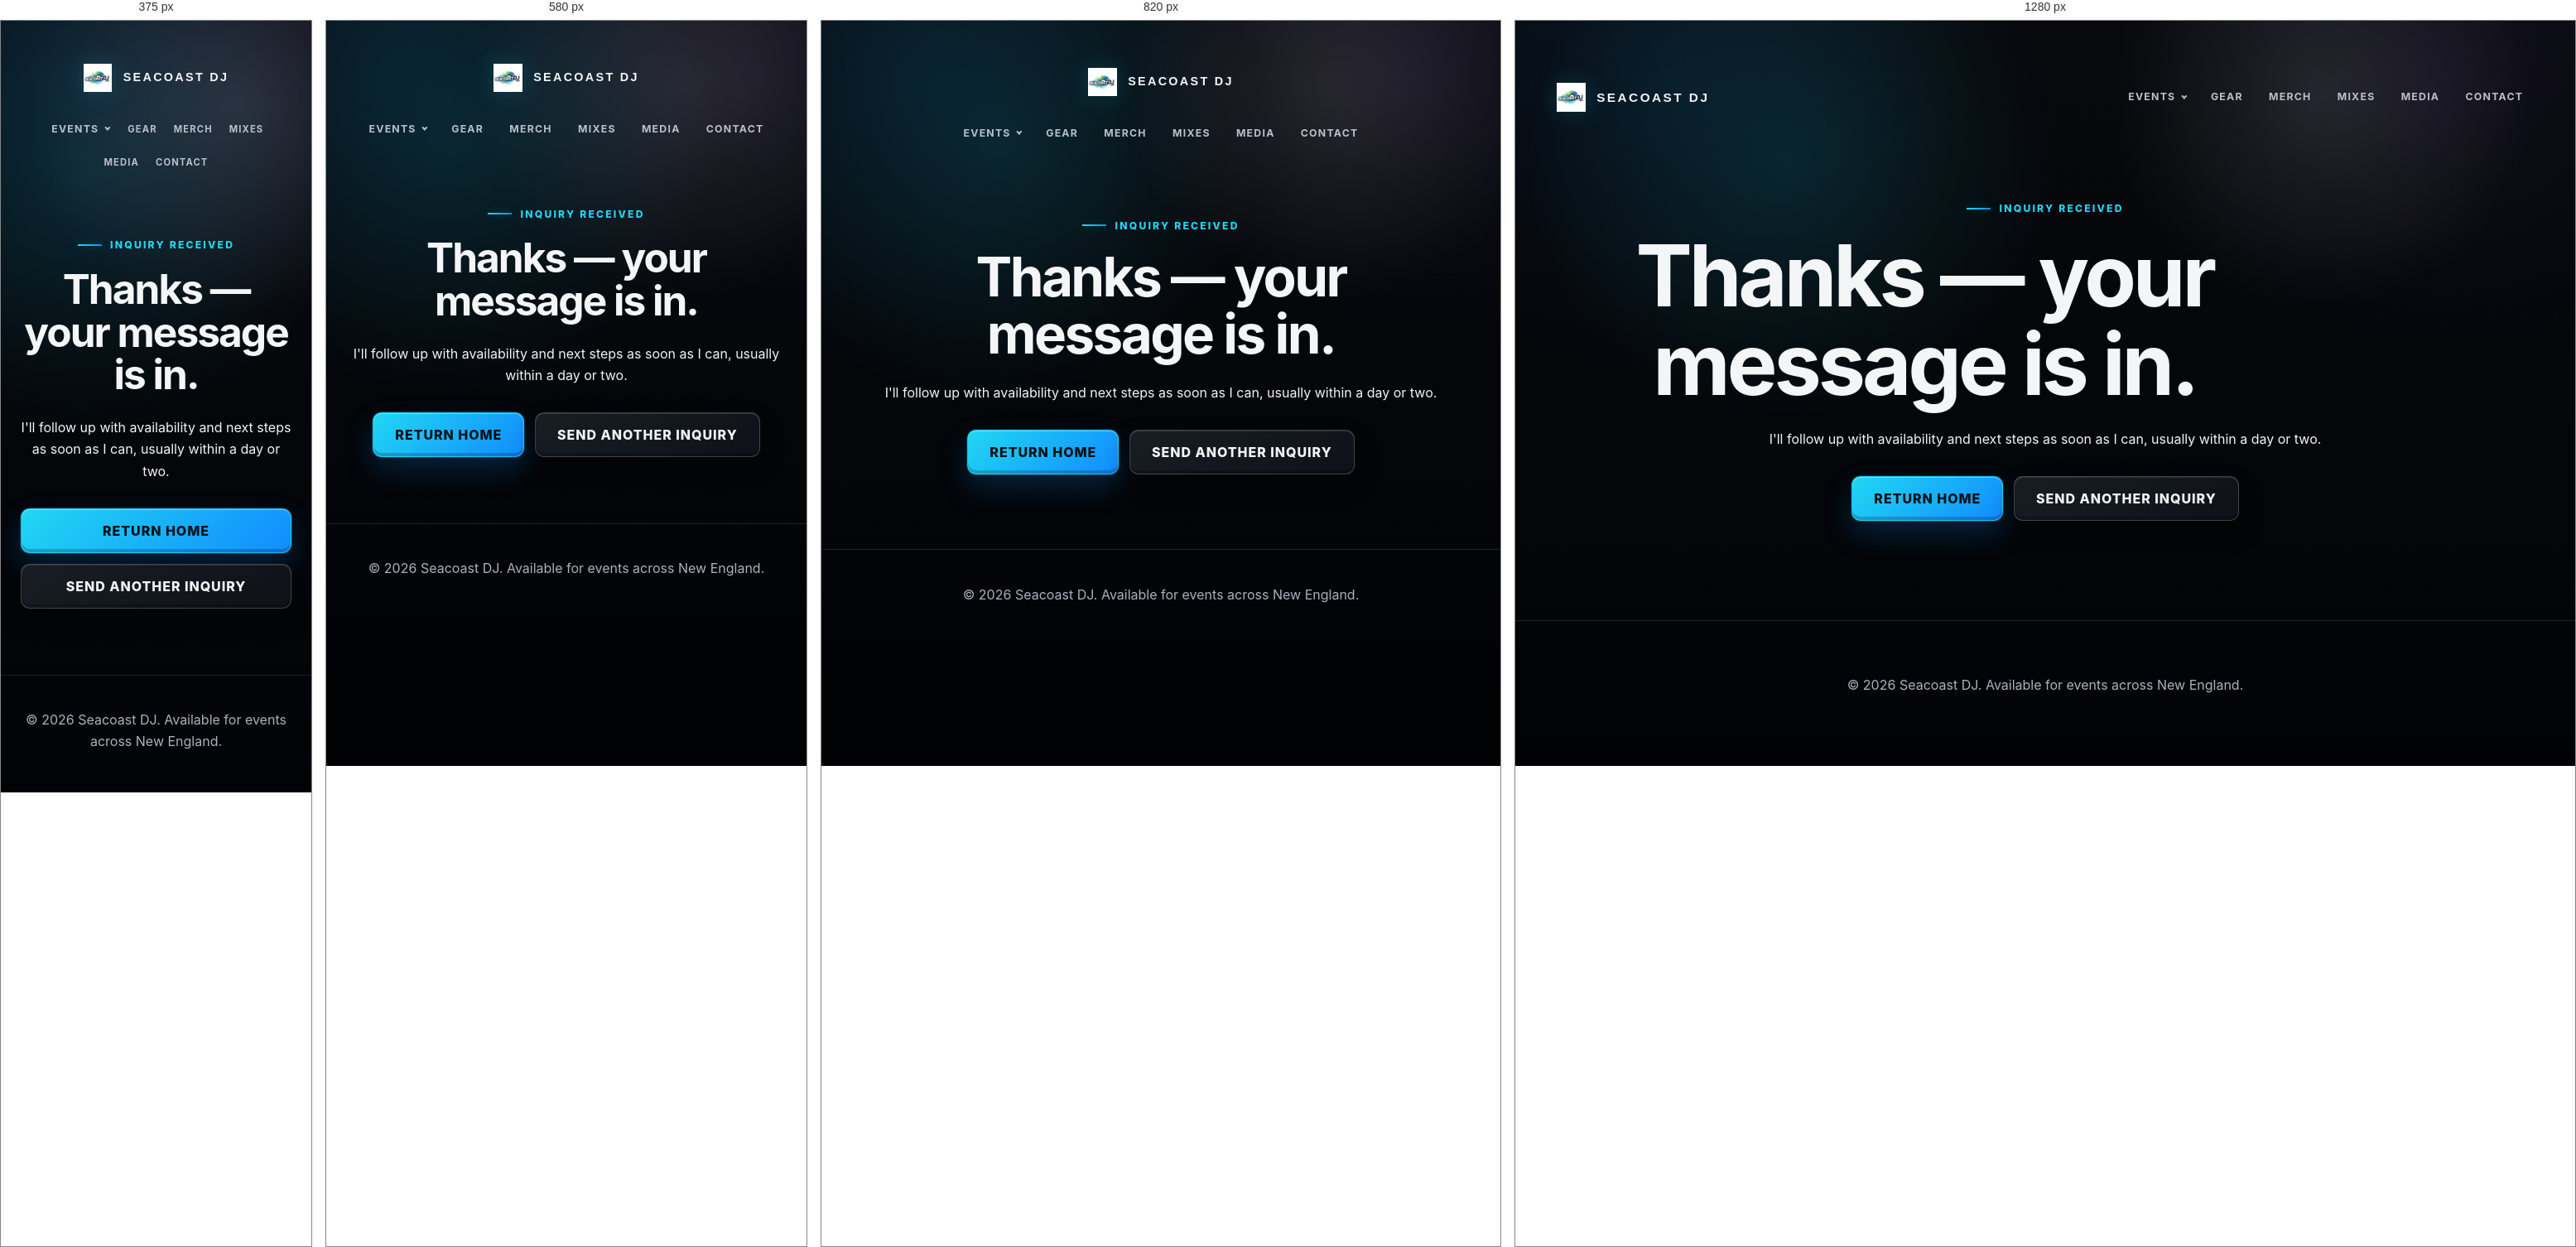
Rendered at 375 px, 580 px, 820 px and 1280 px, left to right.

<!-- file: thank-you.html -->
<!DOCTYPE html>
<html lang="en">
  <head>
    <meta charset="UTF-8" />
    <meta name="viewport" content="width=device-width, initial-scale=1.0" />
    <title>Thank You | Seacoast DJ</title>
    <meta name="robots" content="noindex" />
    <meta name="description" content="Your inquiry has been sent to Seacoast DJ." />
    <link rel="canonical" href="https://seacoastdj.com/thank-you.html" />
    <link rel="icon" type="image/png" href="images/SEACOASTDJ-2025-LOGO.png" />
    <link rel="apple-touch-icon" href="images/SEACOASTDJ-2025-LOGO.png" />
    <link rel="preconnect" href="https://fonts.googleapis.com" />
    <link rel="preconnect" href="https://fonts.gstatic.com" crossorigin />
    <link href="https://fonts.googleapis.com/css2?family=Inter:wght@400;500;600;700;800&display=swap" rel="stylesheet" />
    <link rel="stylesheet" href="styles.css?v=5" />
    <!-- Google tag (gtag.js) -->
    <script async src="https://www.googletagmanager.com/gtag/js?id=G-L387ZT3N6W"></script>
    <script>
      window.dataLayer = window.dataLayer || [];
      function gtag(){dataLayer.push(arguments);}
      gtag('js', new Date());
      gtag('config', 'G-L387ZT3N6W');
    </script>
    <!-- GigBuilder client login (jQuery required by webtools.js) -->
    <script src="https://code.jquery.com/jquery-3.7.1.min.js" integrity="sha256-/JqT3SQfawRcv/BIHPThkBvs0OEvtFFmqPF/lYI/Cxo=" crossorigin="anonymous" defer></script>
    <script src="https://www.gigbuilder.com/cal/nh/djpyndo.nsf/webtools.js?open" defer></script>
  </head>
  <body>
    <header class="hero">
      <nav class="top-nav">
        <a class="brand" href="/"><img src="images/SEACOASTDJ-2025-LOGO.png" alt="Seacoast DJ logo" class="nav-logo">Seacoast DJ</a>
        <div class="nav-links">
          <div class="nav-dropdown">
            <button class="nav-dropdown-toggle" type="button" aria-expanded="false">Events</button>
            <div class="nav-dropdown-menu">
              <a href="/weddings/">Weddings</a>
              <a href="/corporate/">Corporate</a>
              <a href="/private/">Private</a>
            </div>
          </div>
          <a href="/gear.html">Gear</a>
          <a href="/merch.html">Merch</a>
          <a href="/mixes.html">Mixes</a>
          <a href="/media.html">Media</a>
          <a href="/contact.html">Contact</a>
        </div>
      </nav>

      <section class="hero-copy" style="text-align:center">
        <p class="eyebrow" style="justify-content:center">Inquiry received</p>
        <h1 id="thank-you-heading">Thanks — your message is in.</h1>
        <p id="thank-you-copy">I'll follow up with availability and next steps as soon as I can, usually within a day or two.</p>
        <div class="hero-actions" style="justify-content:center">
          <a class="btn btn-primary" href="/">Return home</a>
          <a class="btn btn-secondary" href="/contact.html">Send another inquiry</a>
        </div>
      </section>
    </header>

    <footer>
      <p>© 2026 Seacoast DJ. Available for events across New England.</p>
    </footer>

    <script>
      (function () {
        const params = new URLSearchParams(window.location.search);
        const category = params.get('category') || 'general';
        const copy = {
          Wedding: {
            h: 'Thanks — your wedding inquiry is in.',
            p: "I'll follow up with availability for your date and next steps as soon as I can, usually within a day or two."
          },
          Corporate: {
            h: 'Thanks — your event details are in.',
            p: "I'll follow up quickly with availability and a straightforward quote so you have what you need for your planning timeline."
          },
          Private: {
            h: 'Thanks — your inquiry is in.',
            p: "I'll follow up with availability and package options for your celebration as soon as I can."
          },
          Rental: {
            h: 'Thanks — your gear question is in.',
            p: "I'll follow up shortly with answers and next steps for your event."
          }
        };
        const match = copy[category];
        if (match) {
          document.getElementById('thank-you-heading').textContent = match.h;
          document.getElementById('thank-you-copy').textContent = match.p;
        }

        // contact-handler.php only redirects here after the email sent. form_location
        // mirrors the data-lead-form value that form_start sends, so both events tie together.
        const formLocation = {
          Wedding: 'wedding_inquiry_form',
          Corporate: 'corporate_inquiry_form',
          Private: 'private_inquiry_form',
          Rental: 'rental_inquiry_form',
          general: 'contact_form'
        };
        const navEntry = performance.getEntriesByType('navigation')[0];
        const isReload = navEntry && navEntry.type === 'reload';
        if (typeof gtag === 'function' && params.has('category') && formLocation[category] && !isReload) {
          gtag('event', 'generate_lead', {
            form_location: formLocation[category],
            event_category: category
          });
        }
      })();
    </script>
  </body>
</html>


/* @media block from styles.css */
@media(max-width:920px){.nav-dropdown-menu{position:static;margin-top:6px;box-shadow:none}}

/* @media block from styles.css */
@media(max-width:920px){.top-nav{flex-direction:column;justify-content:center;text-align:center}.nav-links{justify-content:center}.feature-grid,.card-grid,.page-grid,.contact-box,.review-grid,.story-grid{grid-template-columns:1fr}.hero-copy{text-align:center}.hero-copy h1{margin-right:auto;margin-left:auto}.eyebrow{justify-content:center}.hero-actions{justify-content:center}.gallery-strip{grid-template-columns:repeat(2,minmax(0,1fr))}
  .homepage-logo-drop{position:static;margin:0 auto clamp(20px,5vw,32px);width:clamp(72px,20vw,110px)}
}

/* @media block from styles.css */
@media(max-width:720px){.section,.content-section{width:min(100% - 28px,var(--content-width))}.photo-grid-3x3,.input-row{grid-template-columns:1fr}.page-grid>*:last-child:nth-child(2n+1){max-width:100%}}

/* @media block from styles.css */
@media(max-width:520px){.gallery-strip{grid-template-columns:1fr}.nav-links{gap:.1rem}.nav-links a{padding:.55rem .58rem;font-size:.7rem}.btn,.booking-cta,.trigger-popup-btn,.cta-button{width:100%}.hero-slide figcaption{border-radius:10px}}

/* @media block from styles.css */
@media(max-width:640px){.game-badge{padding:5px}.game-badge-text{display:none}.game-badge-disc{width:48px;height:48px}}